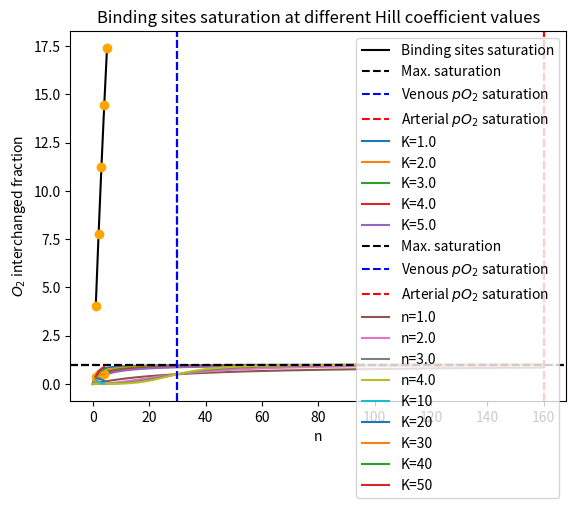
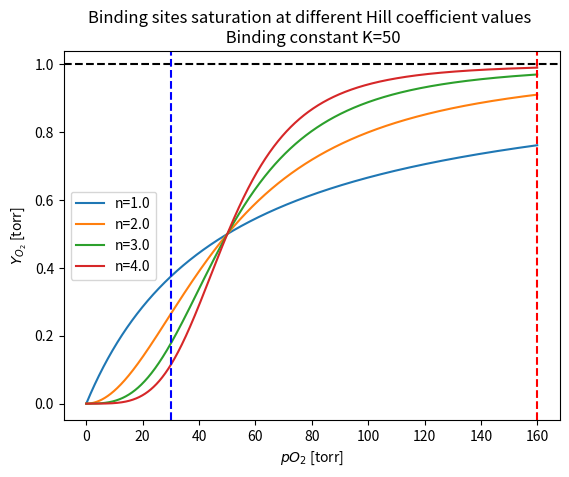
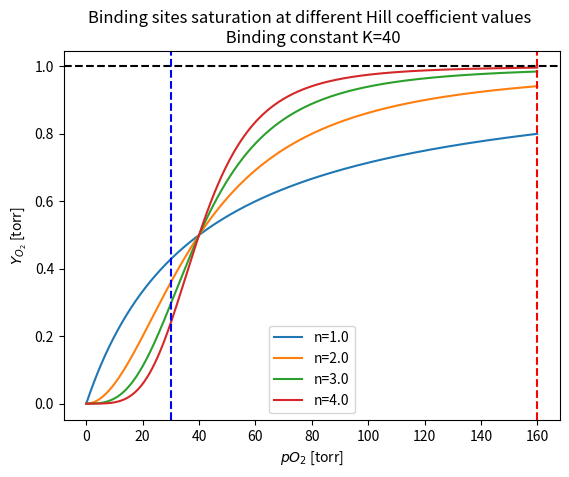
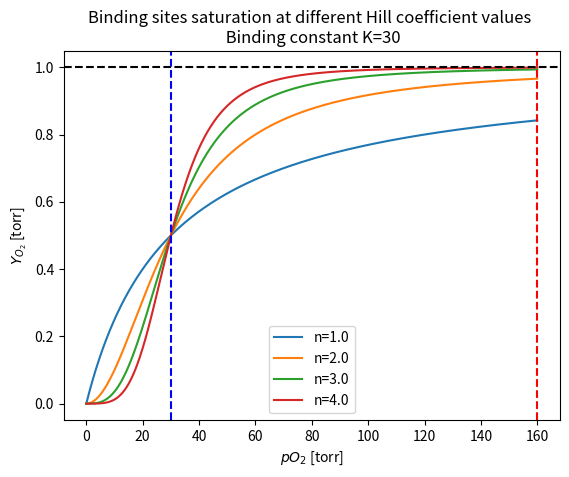
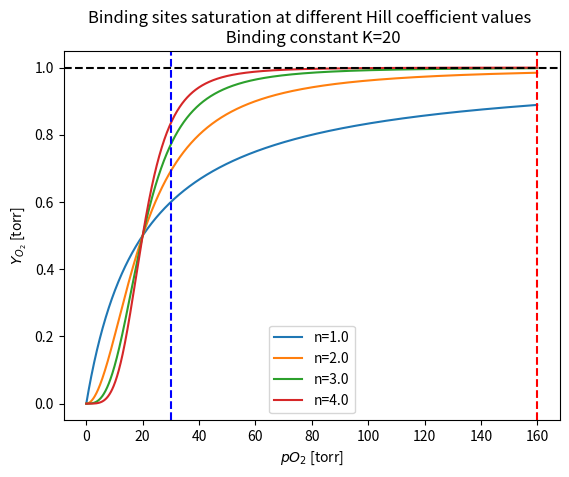
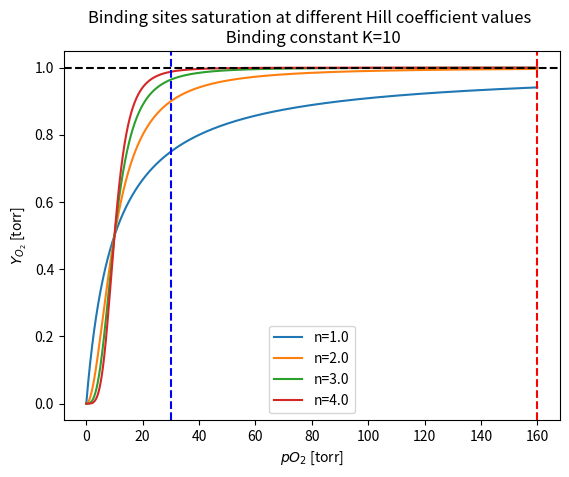

The script that saved these images, in order:
# Import the necessary python libraries
import numpy as np                # for numerical analysis
import matplotlib.pyplot as plt   # For ploting data

# Define the O2 binding sites saturation function

def fractionalSaturation(pO2, K=2.8):
    """
    The fraction of O2-binding sites occupied by O2 in myoglobin.
    
    This equation describes a rectangular hyperbola and is identical in form to
    the equations that describe a hormone binding to its cell-surface receptor or a
    small molecular substrate binding to the active site of an enzyme.
    
    Parameters
    ==========
    
    pO2 : np.ndarray or float
        Oxygen pressure (independent variable)
    K : float
        Dissociation constant
    """
    
    YO2 = pO2 / (K + pO2)
    return YO2

# Define a range of pressures to examine the process
X = np.arange(0, 160, 0.1)

# Plot O2 pressure vs binding sites saturation
Y = fractionalSaturation(X)
plt.plot(X, Y, c='k', label='Binding sites saturation')
plt.xlabel('$pO_{2}$ [torr]')
plt.ylabel('$Y_{O_{2}}$ [torr]')
plt.title('Binding sites saturation for myoglobin')

# Plot the limit when all sites are occupied
plt.axhline(1.0, ls='--', c='k', label='Max. saturation')
# Plot venous saturation pressure
plt.axvline(30, ls='--', c='b', label='Venous $pO_2$ saturation')
# Plot arterial saturation pressure (at sea level)
plt.axvline(160, ls='--', c='r', label='Arterial $pO_2$ saturation')

plt.legend()

# Our data
myoG_c = 0.69 # mM
T = 273.15 # in Kelvin
P = 1.0 # in Atm
R = 0.082057 # in L⋅atm/(K⋅mol)

# Estimate the number of mols of O2 liberated
arterial_Y = fractionalSaturation(160)
venous_Y = fractionalSaturation(30)
n = (arterial_Y-venous_Y)*myoG_c*10e-3 # Convert to mol

# Calcualte the volume
V = n*R*T/P * 1000 # convert to mL
print('Myoglobin interchanges a total of %.2f mL in one pulmonary cycle' % V) # in L

for K in np.arange(1.0, 5.1, 1.0):
    X = np.arange(0, 160, 0.1)
    # Plot O2 pressure vs binding sites saturation
    Y = fractionalSaturation(X, K=K)
    plt.plot(X, Y, label='K='+str(K))
    
plt.xlabel('$pO_{2}$ [torr]')
plt.ylabel('$Y_{O_{2}}$ [torr]')
# Plot the limit when all sites are occupied
plt.axhline(1.0, ls='--', c='k', label='Max. saturation')
# Plot venous saturation pressure
plt.axvline(30, ls='--', c='b', label='Venous $pO_2$ saturation')
# Plot arterial saturation pressure (at sea level)
plt.axvline(160, ls='--', c='r', label='Arterial $pO_2$ saturation')
plt.title('Binding sites saturation at different K values')
plt.legend()

# Data
myoG_c = 0.69 # mM
T = 273.15 # in Kelvin
P = 1.0 # in Atm
R = 0.082057 # in L⋅atm/(K⋅mol)

X = []
Y = []
for K in np.arange(1.0, 5.1, 1.0):
    arterial_Y = fractionalSaturation(160, K=K)
    venous_Y = fractionalSaturation(30, K=K)
    n = (arterial_Y-venous_Y)*myoG_c*10e-3
    V = n*R*T/P*1000
    X.append(K)
    Y.append(V)
    
plt.plot(X,Y, c='k')
plt.plot(X,Y, c='orange', marker='o', ls='')
plt.xlabel('K [Torr]')
plt.ylabel('Interchanged $O_2$ Volume [mL]')

def hillEquation(pO2, n=1.0, K=30):
    """
    The fraction of O2-binding sites occupied by O2 in hemoglobin using the Hill equation.
    
    Parameters
    ==========
    
    pO2 : np.ndarray or float
        Oxygen pressure (independent variable)
    n : float
        Hill coefficient
    K : float
        Dissociation constant
    """
    
    YO2 = pO2**n / (K**n + pO2**n)
    
    return YO2

for n in np.arange(1.0, 4.1):
    X = np.arange(0, 160, 0.1)
    # Plot O2 pressure vs binding sites saturation
    Y = hillEquation(X, n=n)
    plt.plot(X, Y, label='n='+str(n))
    
plt.xlabel('$pO_{2}$ [torr]')
plt.ylabel('$Y_{O_{2}}$ [torr]')
# Plot the limit when all sites are occupied
plt.axhline(1.0, ls='--', c='k')
# Plot venous saturation pressure
plt.axvline(30, ls='--', c='b')
# Plot arterial saturation pressure (at sea level)
plt.axvline(160, ls='--', c='r')
plt.title('Binding sites saturation at different Hill coefficient values')
plt.legend()

X = []
Y = []

for n in np.arange(1.0, 4.1, 1.0):
    X.append(n)
    arterial_Y = hillEquation(160, n=n)
    venous_Y = hillEquation(30, n=n)
    fO2 = arterial_Y-venous_Y
    Y.append(fO2)
    
plt.plot(X,Y, c='k')
plt.plot(X,Y, c='orange', marker='o', ls='')
plt.xlabel('n')
plt.ylabel('$O_2$ interchanged fraction')

for K in np.arange(10, 51, 10):
    X = []
    Y = []
    for n in np.arange(1.0, 4.1, 1.0):
        X.append(n)
        arterial_Y = hillEquation(160, n=n, K=K)
        venous_Y = hillEquation(30, n=n, K=K)
        fO2 = arterial_Y-venous_Y
        Y.append(fO2)

    plt.plot(X,Y, label='K='+str(K))
    plt.xlabel('n')
    plt.ylabel('$O_2$ interchanged fraction')
plt.legend()

for K in np.arange(50, 9, -10):
    plt.figure()
    for n in np.arange(1.0, 4.1):
        X = np.arange(0, 160, 0.1)
        # Plot O2 pressure vs binding sites saturation
        Y = hillEquation(X, n=n, K=K)
        plt.plot(X, Y, label='n='+str(n))

    plt.xlabel('$pO_{2}$ [torr]')
    plt.ylabel('$Y_{O_{2}}$ [torr]')
    # Plot the limit when all sites are occupied
    plt.axhline(1.0, ls='--', c='k')
    # Plot venous saturation pressure
    plt.axvline(30, ls='--', c='b')
    # Plot arterial saturation pressure (at sea level)
    plt.axvline(160, ls='--', c='r')
    plt.title('Binding sites saturation at different Hill coefficient values \n Binding constant K='+str(K))
    plt.legend()